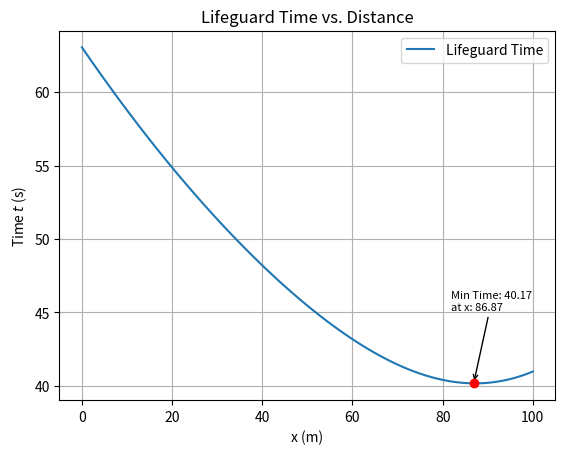

Recreate this plot in Python.
import numpy as np
import matplotlib.pyplot as plt


def lifeguard_time(x: list) -> list:
    return (1/7 * (np.sqrt(50**2 + x**2))) + (0.5 * (np.sqrt(50**2 + (100-x)**2)))


x = np.linspace(0, 100, 100)
y = lifeguard_time(x)

# Find the minimum y value and the corresponding x value
min_index = np.argmin(y)
optimum_x = x[min_index]
min_y = y[min_index]

plt.plot(x, y, label='Lifeguard Time')
plt.scatter(optimum_x, min_y, color='red', zorder=5)  # Adding the point
plt.annotate(f'Min Time: {min_y:.2f}\nat x: {optimum_x:.2f}', xy=(optimum_x, min_y),
             xytext=(optimum_x-5, min_y+5),
             arrowprops=dict(facecolor='black', arrowstyle='->'),
             fontsize=8)

plt.xlabel('x (m)')
plt.ylabel(r'Time $t$ (s)')
plt.title('Lifeguard Time vs. Distance')
plt.legend()
plt.grid(True)
plt.show()
